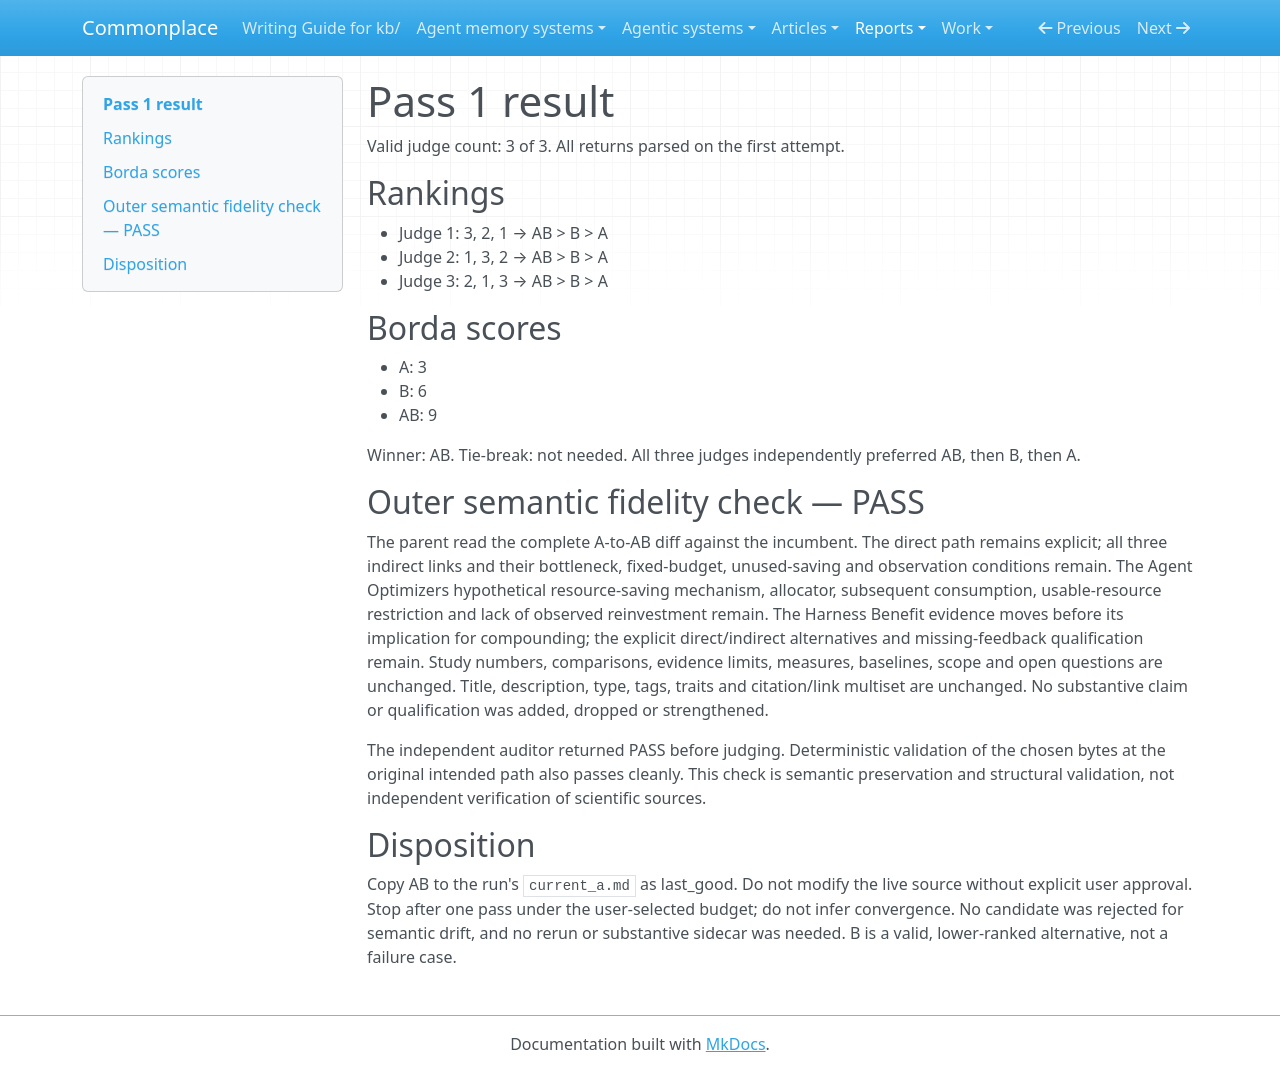

repository: zby/commonplace · page: reports/retained/autoreason-compounding-trial-20260925/captures/pass_01/result/index.html · generator: mkdocs

# Pass 1 result

Valid judge count: 3 of 3. All returns parsed on the first attempt.

## Rankings

- Judge 1: 3, 2, 1 → AB > B > A
- Judge 2: 1, 3, 2 → AB > B > A
- Judge 3: 2, 1, 3 → AB > B > A

## Borda scores

- A: 3
- B: 6
- AB: 9

Winner: AB. Tie-break: not needed. All three judges independently preferred AB, then B, then A.

## Outer semantic fidelity check — PASS

The parent read the complete A-to-AB diff against the incumbent. The direct path remains explicit; all three indirect links and their bottleneck, fixed-budget, unused-saving and observation conditions remain. The Agent Optimizers hypothetical resource-saving mechanism, allocator, subsequent consumption, usable-resource restriction and lack of observed reinvestment remain. The Harness Benefit evidence moves before its implication for compounding; the explicit direct/indirect alternatives and missing-feedback qualification remain. Study numbers, comparisons, evidence limits, measures, baselines, scope and open questions are unchanged. Title, description, type, tags, traits and citation/link multiset are unchanged. No substantive claim or qualification was added, dropped or strengthened.

The independent auditor returned PASS before judging. Deterministic validation of the chosen bytes at the original intended path also passes cleanly. This check is semantic preservation and structural validation, not independent verification of scientific sources.

## Disposition

Copy AB to the run's `current_a.md` as last_good. Do not modify the live source without explicit user approval. Stop after one pass under the user-selected budget; do not infer convergence. No candidate was rejected for semantic drift, and no rerun or substantive sidecar was needed. B is a valid, lower-ranked alternative, not a failure case.
